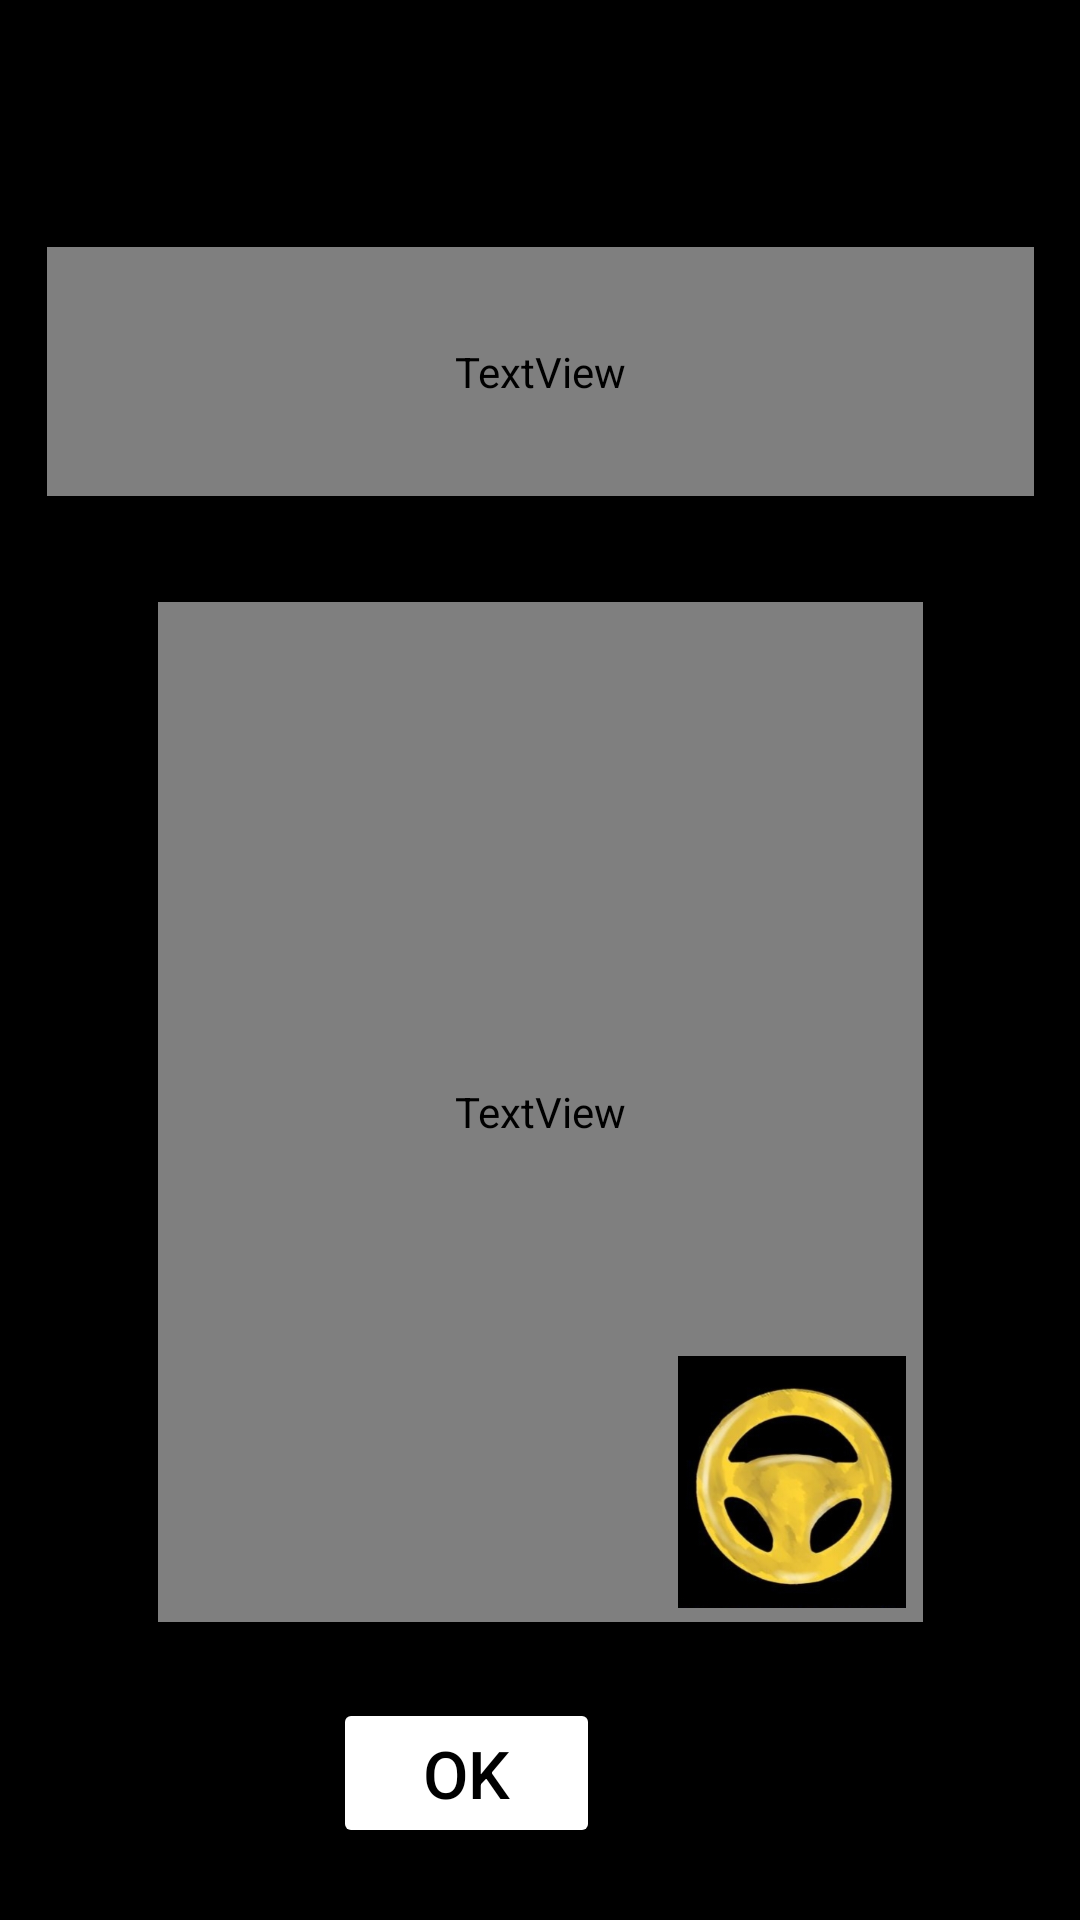

Here is an Android app screen rendered from its layout file. Give the layout XML and the strings, colors and styles it references.
<!-- AndroidManifest.xml: application theme Theme.BapotoVTC -->
<!-- res/layout/activity_fiche_info.xml -->
<?xml version="1.0" encoding="utf-8"?>
<android.support.constraint.ConstraintLayout xmlns:android="http://schemas.android.com/apk/res/android"
    xmlns:app="http://schemas.android.com/apk/res-auto"
    xmlns:tools="http://schemas.android.com/tools"
    android:layout_width="match_parent"
    android:layout_height="match_parent"
    android:background="@color/black"
    tools:context=".FicheInfo">

    <TextView
        android:id="@+id/ttlRappel"
        android:layout_width="329dp"
        android:layout_height="83dp"
        android:layout_marginStart="41dp"
        android:layout_marginLeft="41dp"
        android:layout_marginTop="47dp"
        android:layout_marginEnd="41dp"
        android:layout_marginRight="41dp"
        android:elegantTextHeight="true"
        android:fontFamily="casual"
        android:text="   RAPPEL"
        android:textColor="@color/yellow"
        android:textSize="50sp"
        android:textStyle="bold"
        app:layout_constraintBottom_toTopOf="@id/Rappel"
        app:layout_constraintEnd_toEndOf="parent"
        app:layout_constraintStart_toStartOf="parent"
        app:layout_constraintTop_toTopOf="parent" />

    <TextView
        android:id="@+id/Rappel"
        android:layout_width="255dp"
        android:layout_height="340dp"
        android:layout_marginStart="53dp"
        android:layout_marginLeft="53dp"
        android:layout_marginTop="128dp"
        android:layout_marginEnd="53dp"
        android:layout_marginRight="53dp"
        android:fontFamily="@font/poller_one"
        android:gravity="center_horizontal"
        android:text="BAPOTO VTC étant une applicaton de réservation à L'AVANCE.\net non pas pour l'immédiat\n\nAssurez vous que votre réservation débute dans un délai minimum d'1h..\n    "
        android:textAlignment="gravity"
        android:textColor="@color/yellow"
        android:textSize="20sp"
        android:textStyle="italic"
        app:layout_constraintBottom_toBottomOf="parent"
        app:layout_constraintEnd_toEndOf="parent"
        app:layout_constraintStart_toStartOf="parent"
        app:layout_constraintTop_toTopOf="parent"
        app:layout_constraintVertical_bias="0.422" />

    <Button
        android:id="@+id/boutonOk"
        android:layout_width="89dp"
        android:layout_height="50dp"
        android:layout_marginStart="160dp"
        android:layout_marginLeft="160dp"
        android:layout_marginEnd="160dp"
        android:layout_marginRight="160dp"
        android:layout_marginBottom="24dp"
        android:text="OK"
        android:textColor="@color/black"
        android:textSize="22sp"
        app:layout_constraintBottom_toBottomOf="parent"
        app:layout_constraintEnd_toEndOf="parent"
        app:layout_constraintHorizontal_bias="1.0"
        app:layout_constraintStart_toStartOf="parent" />

    <ImageView
        android:id="@+id/volant"
        android:layout_width="84dp"
        android:layout_height="84dp"
        android:layout_marginStart="251dp"
        android:layout_marginLeft="251dp"
        android:layout_marginEnd="54dp"
        android:layout_marginRight="54dp"
        android:layout_marginBottom="104dp"
        android:src="@drawable/bapologo1"
        app:layout_constraintBottom_toBottomOf="parent"
        app:layout_constraintEnd_toEndOf="parent"
        app:layout_constraintHorizontal_bias="1.0"
        app:layout_constraintStart_toStartOf="parent" />

</android.support.constraint.ConstraintLayout>
<!-- resources referenced by this layout -->
<resources>
  <!-- drawable bapologo1: jpg bitmap (drawable, 51140 bytes) -->
  <style name="Theme.BapotoVTC" parent="Theme.AppCompat.Light.DarkActionBar">
          
          <item name="colorPrimary">@color/yellow</item>
          <item name="colorPrimaryDark">@color/black</item>
          <item name="colorAccent">@color/yellow</item>
          
          <item name="colorButtonNormal">@color/yellow</item>
  
      </style>
  <!-- not gathered from this repository: default colours our renderer supplied (Android Studio template values) -->
  <color name="black">#FF000000</color>
</resources>
